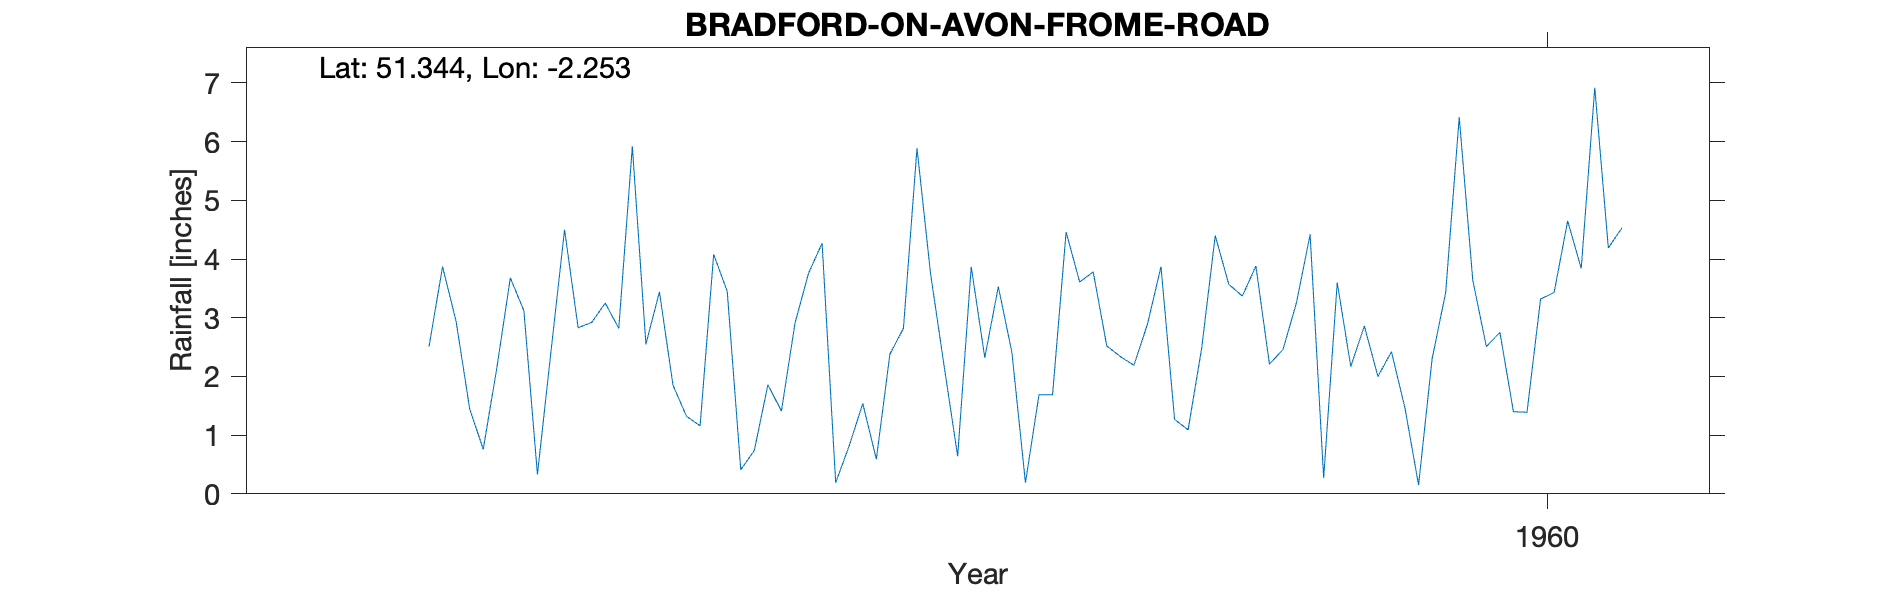

Source data for this figure (header and first rows):
BRADFORD-ON-AVON-FROME-ROAD, , , , , , , , , , 
Grid ref, ST825606, Long, -2.253, Lat, 51.34, Elevation, 108, ft, , 
Station no, 1481/6, , , , , , , , , 
, 1951, 1952, 1953, 1954, 1955, 1956, 1957, 1958, 1959, 1960
January, , , , 2.14, 3.44, 4.27, 2.32, 2.89, 4.42, 3.64
February, , , , 3.68, 1.85, 0.19, 3.53, 3.87, 0.27, 2.51
March, , , , 3.12, 1.32, 0.82, 2.41, 1.27, 3.6, 2.75
April, , , , 0.33, 1.16, 1.54, 0.19, 1.09, 2.17, 1.4
May, , , , 2.43, 4.08, 0.59, 1.69, 2.48, 2.86, 1.39
June, , , , 4.5, 3.45, 2.38, 1.69, 4.4, 2, 3.32
July, , , , 2.83, 0.41, 2.82, 4.46, 3.57, 2.42, 3.43
August, , , 2.51, 2.92, 0.74, 5.89, 3.61, 3.37, 1.46, 4.65
September, , , 3.87, 3.25, 1.86, 3.75, 3.78, 3.88, 0.15, 3.84
October, , , 2.94, 2.82, 1.41, 2.18, 2.52, 2.21, 2.3, 6.92
November, , , 1.45, 5.92, 2.91, 0.64, 2.34, 2.46, 3.43, 4.19
December, , , 0.76, 2.55, 3.76, 3.87, 2.19, 3.26, 6.42, 4.53
Total, , , , 36.49, 26.39, 28.94, 30.73, 34.75, 31.5, 42.57
